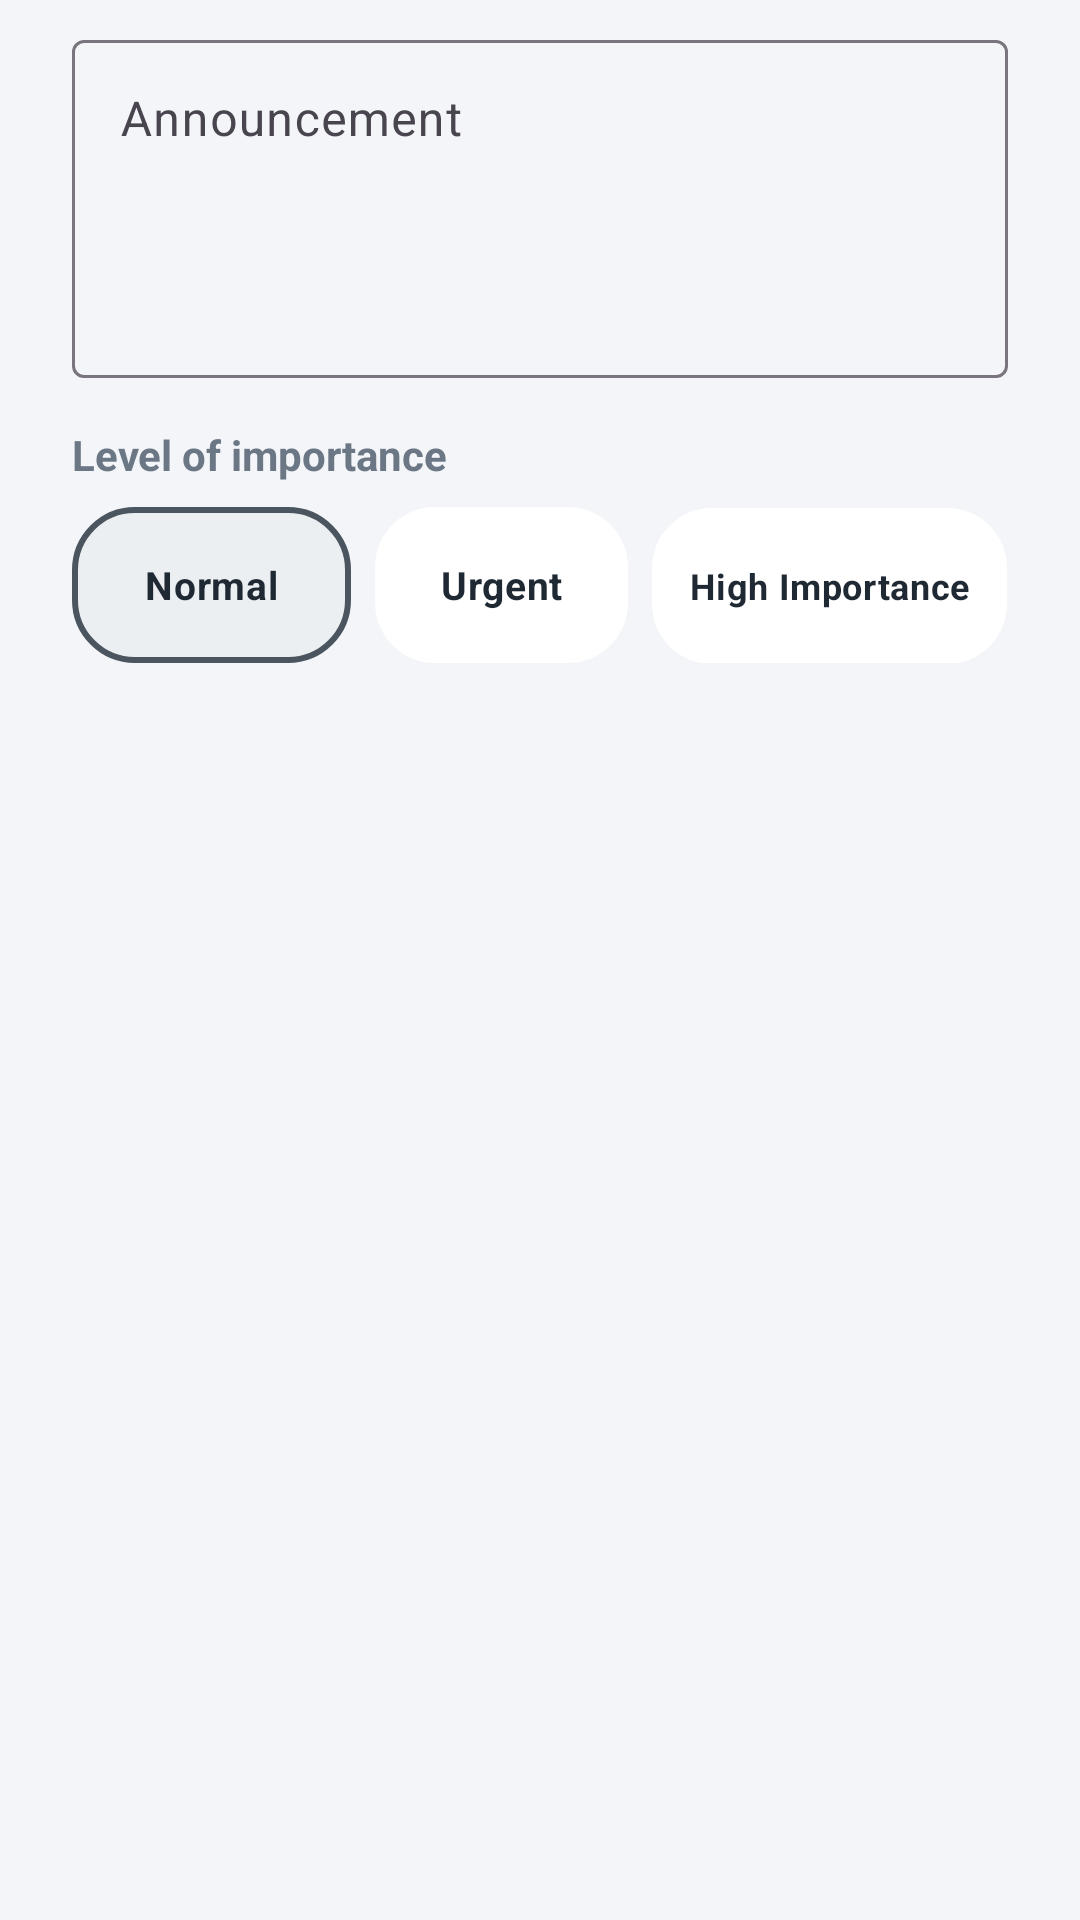

Android layout source for this screen:
<!-- AndroidManifest.xml: application theme Theme.DivineRoster -->
<!-- res/layout/dialog_announcement.xml -->
<?xml version="1.0" encoding="utf-8"?>
<LinearLayout xmlns:android="http://schemas.android.com/apk/res/android"
    android:layout_width="match_parent"
    android:layout_height="wrap_content"
    android:orientation="vertical"
    android:paddingHorizontal="24dp"
    android:paddingTop="8dp">

    <com.google.android.material.textfield.TextInputLayout
        android:layout_width="match_parent"
        android:layout_height="wrap_content"
        android:hint="Announcement"
        style="@style/Widget.Material3.TextInputLayout.OutlinedBox">

        <com.google.android.material.textfield.TextInputEditText
            android:id="@+id/etAnnouncement"
            android:layout_width="match_parent"
            android:layout_height="wrap_content"
            android:inputType="textMultiLine|textCapSentences"
            android:gravity="top|start"
            android:minLines="4"
            android:textSize="16sp" />
    </com.google.android.material.textfield.TextInputLayout>

    <TextView
        android:layout_width="wrap_content"
        android:layout_height="wrap_content"
        android:layout_marginTop="16dp"
        android:layout_marginBottom="8dp"
        android:text="Level of importance"
        android:textSize="14sp"
        android:textStyle="bold"
        android:textColor="?android:textColorSecondary" />

    <RadioGroup
        android:id="@+id/rgAnnouncementImportance"
        android:layout_width="match_parent"
        android:layout_height="wrap_content"
        android:orientation="horizontal">

        <RadioButton
            android:id="@+id/rbAnnNormal"
            android:layout_width="0dp"
            android:layout_weight="1.1"
            android:layout_height="52dp"
            android:text="Normal"
            android:button="@null"
            android:background="@drawable/bg_urgency_normal_selector"
            android:gravity="center"
            android:checked="true"
            android:textColor="?android:textColorPrimary"
            android:textSize="13sp"
            android:textStyle="bold"
            android:layout_marginEnd="4dp" />

        <RadioButton
            android:id="@+id/rbAnnUrgent"
            android:layout_width="0dp"
            android:layout_weight="1"
            android:layout_height="52dp"
            android:text="Urgent"
            android:button="@null"
            android:background="@drawable/bg_urgency_urgent_selector"
            android:gravity="center"
            android:textColor="?android:textColorPrimary"
            android:textSize="13sp"
            android:textStyle="bold"
            android:layout_marginHorizontal="4dp" />

        <RadioButton
            android:id="@+id/rbAnnHigh"
            android:layout_width="0dp"
            android:layout_weight="1.4"
            android:layout_height="52dp"
            android:text="High Importance"
            android:button="@null"
            android:background="@drawable/bg_urgency_high_selector"
            android:gravity="center"
            android:textColor="?android:textColorPrimary"
            android:textSize="12sp"
            android:textStyle="bold"
            android:layout_marginStart="4dp" />
    </RadioGroup>
</LinearLayout>
<!-- resources referenced by this layout -->
<resources>
  <!-- drawable bg_urgency_high_selector (drawable) -->
  <?xml version="1.0" encoding="utf-8"?>
  <selector xmlns:android="http://schemas.android.com/apk/res/android">
      <item android:state_checked="true">
          <shape android:shape="rectangle">
              <solid android:color="@color/badge_high_bg" />
              <corners android:radius="20dp" />
              <stroke android:width="2dp" android:color="@color/badge_high_txt" />
          </shape>
      </item>
      <item>
          <shape android:shape="rectangle">
              <solid android:color="?attr/cardBackgroundColor" />
              <corners android:radius="20dp" />
          </shape>
      </item>
  </selector>
  <!-- drawable bg_urgency_normal_selector (drawable) -->
  <?xml version="1.0" encoding="utf-8"?>
  <selector xmlns:android="http://schemas.android.com/apk/res/android">
      <item android:state_checked="true">
          <shape android:shape="rectangle">
              <solid android:color="@color/badge_normal_bg" />
              <corners android:radius="20dp" />
              <stroke android:width="2dp" android:color="@color/badge_normal_txt" />
          </shape>
      </item>
      <item>
          <shape android:shape="rectangle">
              <solid android:color="?attr/cardBackgroundColor" />
              <corners android:radius="20dp" />
          </shape>
      </item>
  </selector>
  <!-- drawable bg_urgency_urgent_selector (drawable) -->
  <?xml version="1.0" encoding="utf-8"?>
  <selector xmlns:android="http://schemas.android.com/apk/res/android">
      <item android:state_checked="true">
          <shape android:shape="rectangle">
              <solid android:color="@color/badge_urgent_bg" />
              <corners android:radius="20dp" />
              <stroke android:width="2dp" android:color="@color/badge_urgent_txt" />
          </shape>
      </item>
      <item>
          <shape android:shape="rectangle">
              <solid android:color="?attr/cardBackgroundColor" />
              <corners android:radius="20dp" />
          </shape>
      </item>
  </selector>
  <style name="Theme.DivineRoster" parent="Theme.Material3.DayNight.NoActionBar">
          <item name="colorPrimary">@color/primary</item>
          <item name="colorPrimaryDark">@color/primary_dark</item>
          <item name="colorSecondary">@color/accent</item>
          <item name="android:windowBackground">@color/light_bg</item>
          <item name="cardBackgroundColor">@color/light_card</item>
          <item name="android:textColorPrimary">@color/light_text</item>
          <item name="android:textColorSecondary">@color/light_text_secondary</item>
      </style>
  <color name="badge_high_bg">#1D4E89</color>
  <color name="badge_high_txt">#FFFFFF</color>
  <color name="badge_normal_bg">#ECEFF1</color>
  <color name="badge_normal_txt">#4A5560</color>
  <color name="badge_urgent_bg">#DCEBFA</color>
  <color name="badge_urgent_txt">#1D6FB8</color>
  <color name="primary">#1D4E89</color>
  <color name="primary_dark">#12365F</color>
  <color name="accent">#3B82C4</color>
  <color name="light_bg">#F3F5F8</color>
  <color name="light_card">#FFFFFF</color>
  <color name="light_text">#1F2933</color>
  <color name="light_text_secondary">#6B7785</color>
</resources>
